Dataset: CNN-3-fruit-recognition--TensorFlow (GitHub, Standthereandheremecry/CNN-3-fruit-recognition--TensorFlow). Classes: apple, mango, orange.

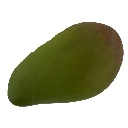
Label: mango

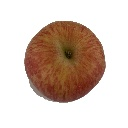
Label: apple

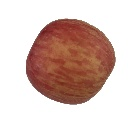
Label: apple

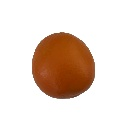
Label: orange

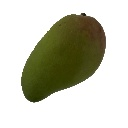
Label: mango

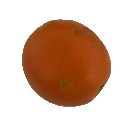
Label: orange
